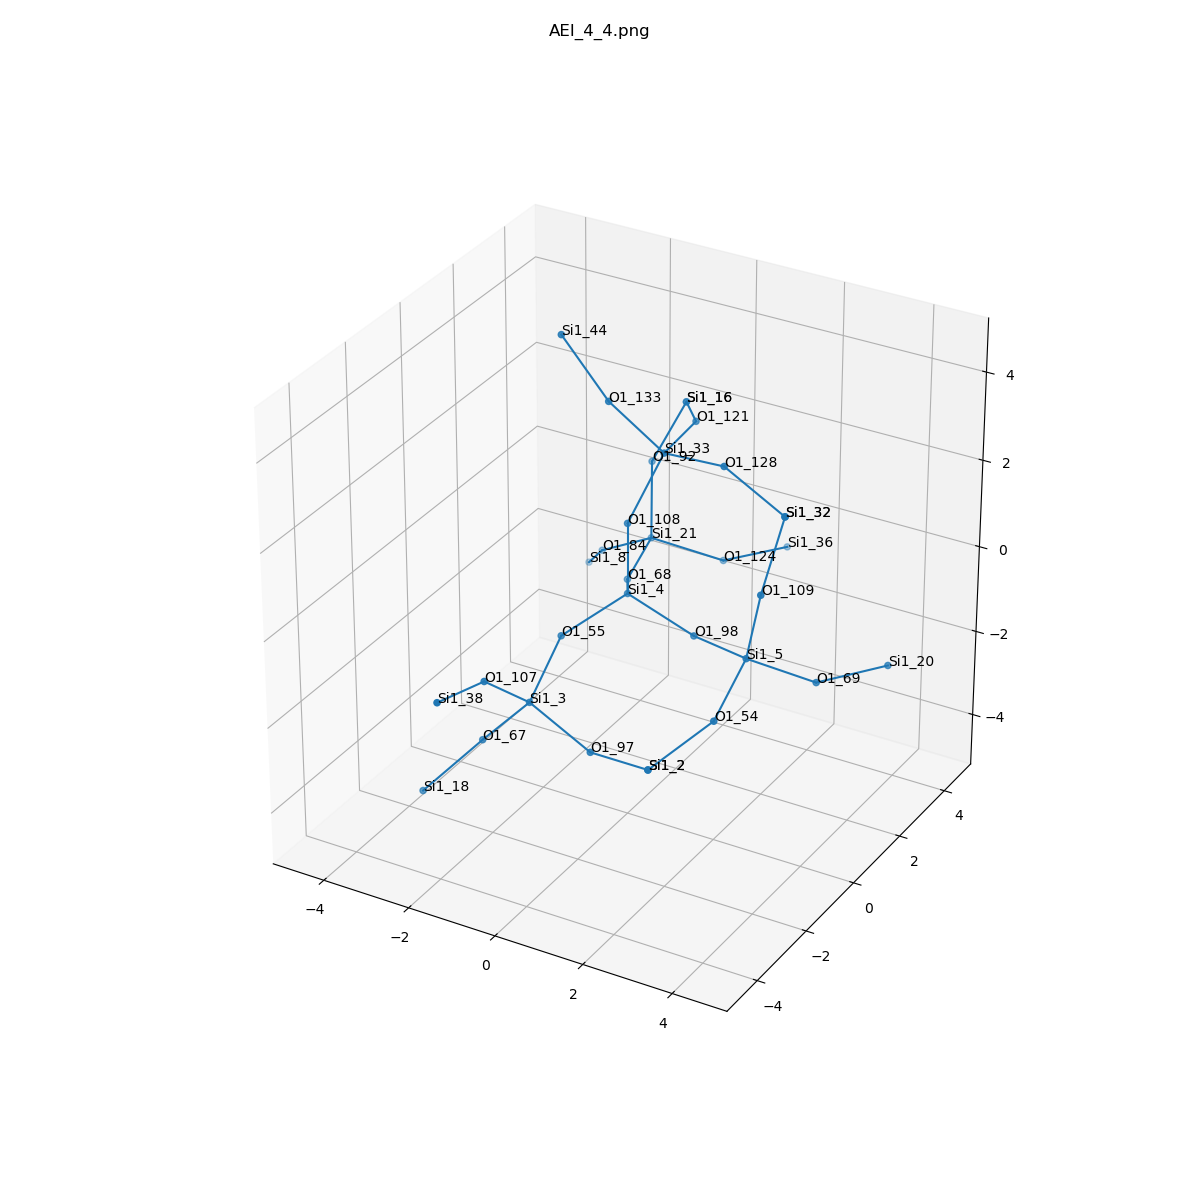

The file beside this chart, header and first rows:
, neighbor_num, isite, atom, x, y, z, front_index
0, 0, 4, Si1, 0.0, 0.0, 0.0, 
1, 1, 108, O1, -5.551115123125783e-17, -5.551115123125783e-17, 1.609, 0.0
2, 1, 68, O1, -0.7613, 1.311, -0.541, 0.0
3, 1, 55, O1, -0.7588, -1.316, -0.5342, 0.0
4, 1, 98, O1, 1.517, -2.220446049250313e-16, -0.5388, 0.0
5, 2, 33, Si1, 0.4509, 0.657, 3.009, 1.0
6, 2, 21, Si1, -1.102, 2.881, -0.4334, 2.0
7, 2, 3, Si1, -0.657, -2.719, -1.319, 3.0
8, 2, 5, Si1, 3.009, -0.5671, -0.3299, 4.0
9, 3, 128, O1, 1.994, 0.301, 3.295, 5.0
10, 3, 121, O1, 0.2723, 2.255, 2.936, 5.0
11, 3, 133, O1, -0.463, 0.06527, 4.194, 5.0
12, 3, 92, O1, -1.318, 3.281, 1.111, 6.0
13, 3, 84, O1, -2.448, 3.192, -1.26, 6.0
14, 3, 124, O1, 0.115, 3.737, -1.047, 6.0
15, 3, 97, O1, 0.8208, -2.882, -1.937, 7.0
16, 3, 107, O1, -0.9486, -3.926, -0.296, 7.0
17, 3, 67, O1, -1.741, -2.744, -2.509, 7.0
18, 3, 109, O1, 3.346, -0.6306, 1.242, 8.0
19, 3, 69, O1, 4.06, 0.4026, -1.07, 8.0
20, 3, 54, O1, 3.114, -2.046, -0.9588, 8.0
21, 4, 32, Si1, 3.466, 0.0889, 2.678, 9.0
22, 4, 16, Si1, -0.6545, 3.514, 2.558, 10.0
23, 4, 44, Si1, -1.626, 0.2281, 5.296, 11.0
24, 4, 16, Si1, -0.6545, 3.514, 2.558, 12.0
25, 4, 8, Si1, -3.314, 4.119, -2.25, 13.0
26, 4, 36, Si1, 0.837, 5.165, -1.218, 14.0
27, 4, 2, Si1, 2.352, -3.286, -1.649, 15.0
28, 4, 38, Si1, -1.038, -5.503, 0.02008, 16.0
29, 4, 18, Si1, -2.657, -3.555, -3.556, 17.0
30, 4, 32, Si1, 3.466, 0.0889, 2.678, 18.0
31, 4, 20, Si1, 4.957, 1.74, -1.098, 19.0
32, 4, 2, Si1, 2.352, -3.286, -1.649, 20.0
